Run: headless pygame with SDL's dummy video driver; simulated clock (each Clock.tick advances the game by its frame time, no real sleeping); random seed 0; keys injected as events and as key.get_pressed() state; no mouse input.
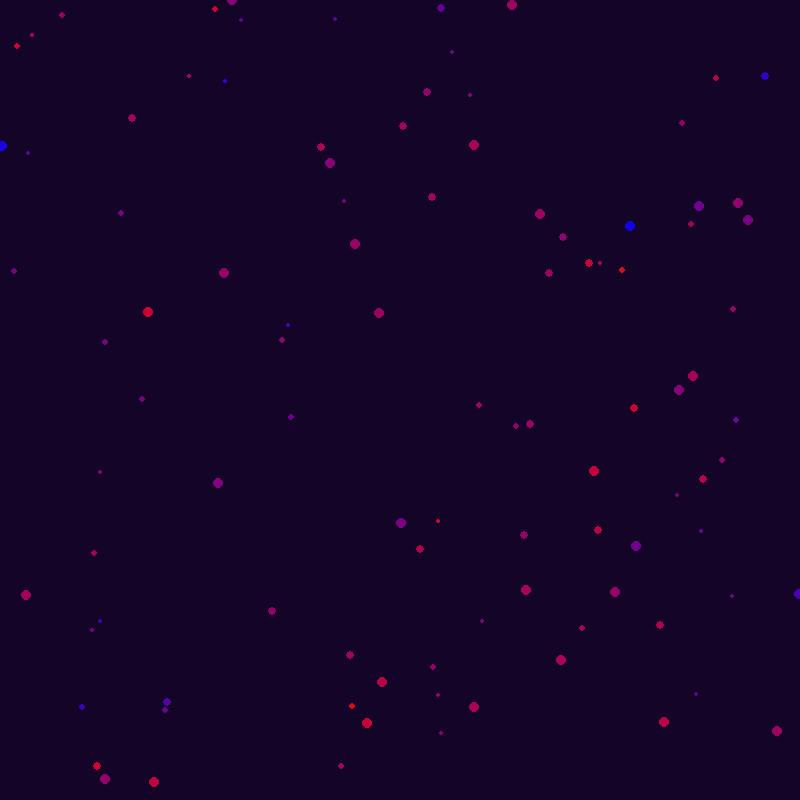
Frame 1 of 4 · flips 1–60 · no input
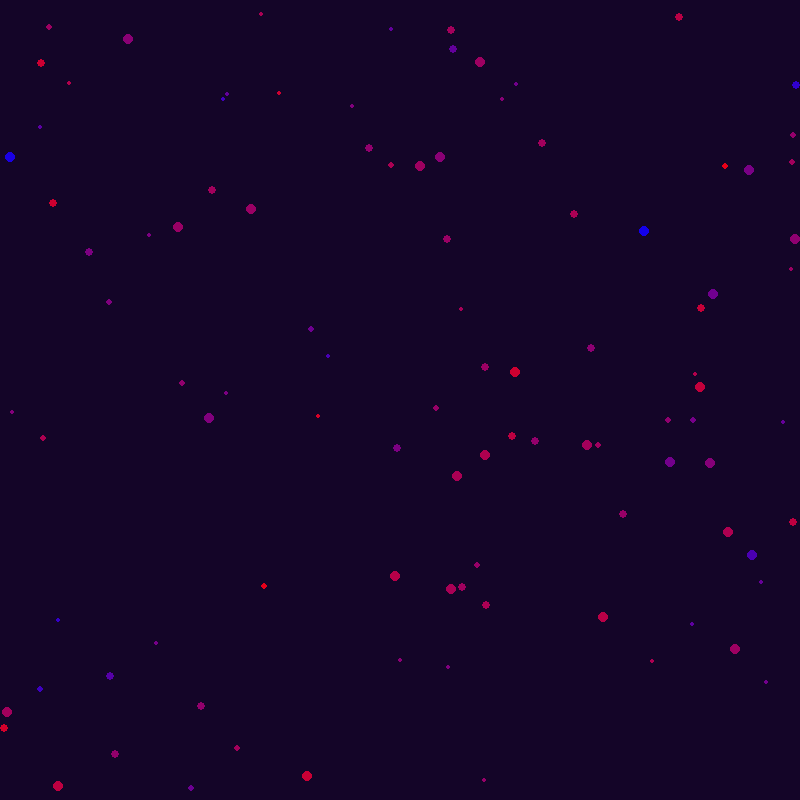
Frame 2 of 4 · flips 61–180 · tapped SPACE, RETURN · held RIGHT (→), D
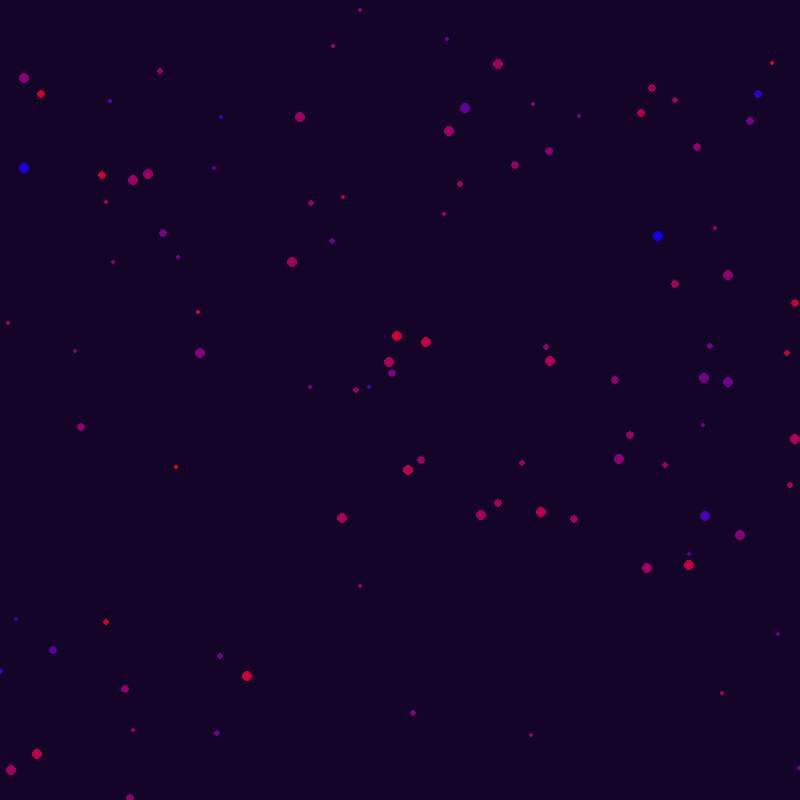
Frame 3 of 4 · flips 181–300 · held DOWN (↓), S
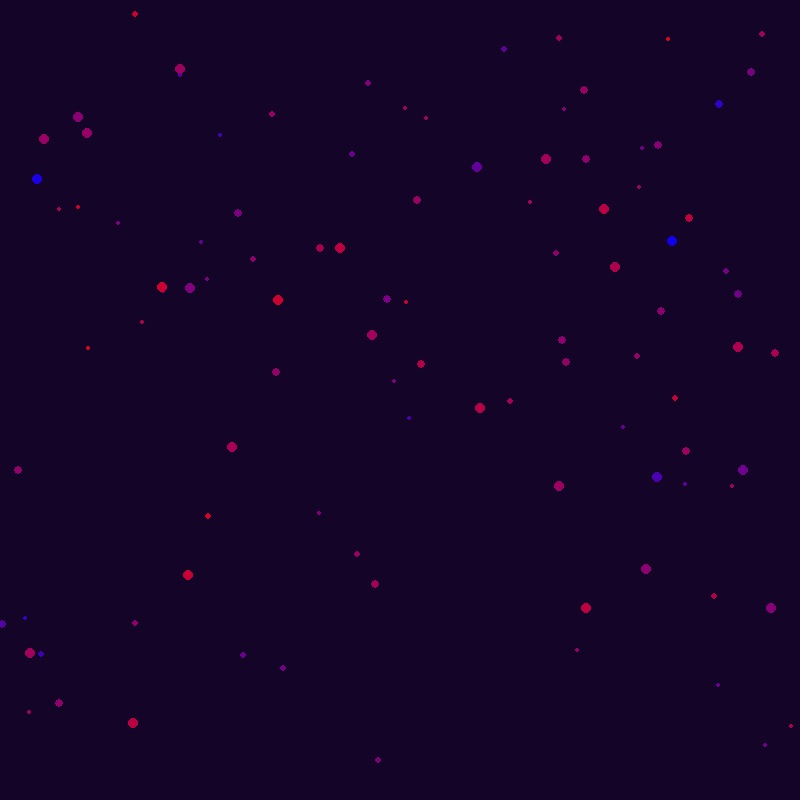
Frame 4 of 4 · flips 301–420 · held LEFT (←), A, UP (↑), W

The pygame program that drew these frames:

import pygame
import random

pygame.init()

population = 100

Helium_diam_absolut = 2.1 * 10 ** (-10)  # meters
meters_in_pixel = Helium_diam_absolut / 8  # 2,625 * 10 ** (-11)
Helium_diam_relative_max = 8
dt = 10 ** (-4)  # seconds
initial_velocity = 10000  # pixels / real second

width = 800
height = 800
depth = 800

screen = pygame.display.set_mode((width, height))
clock = pygame.time.Clock()
FPS = 90
running = True

G = 6.6743 * 10 ** (-11)  # (-11)

pygame.display.set_caption("V2P")


class Molecule:
    def __init__(self, x, y, z, velocity, m):
        self.m = m
        self.x = x
        self.y = y
        self.z = z
        self.velocity = velocity

    def draw(self, color):
        x, y = self.x, self.y
        pygame.draw.circle(screen, color, (int(x / meters_in_pixel), int(y / meters_in_pixel)),
                           int(6 - self.z / meters_in_pixel / 200))


molecules = [Molecule(random.randint(0, width) * meters_in_pixel,
                      random.randint(0, height) * meters_in_pixel,
                      random.randint(0, depth) * meters_in_pixel,
                      [random.randint(-initial_velocity, initial_velocity) * meters_in_pixel,
                       random.randint(-initial_velocity, initial_velocity) * meters_in_pixel,
                       random.randint(-initial_velocity, initial_velocity) * meters_in_pixel],
                      6.64 * 10 ** (-27)) for i in range(population)]


def render():
    screen.fill((20, 5, 40))
    for molecule in molecules:
        constant = 255 / ((meters_in_pixel * initial_velocity) ** 2 * 3) ** 0.5
        red = constant * abs((molecule.velocity[0] ** 2 + molecule.velocity[1] ** 2 + molecule.velocity[2] ** 2) ** (1 / 2))
        if red > 255:
            red = 255
        molecule.draw((red, 0, 255 - red))


def distance(molecule1, molecule2):
    return ((molecule1.x - molecule2.x) ** 2 + (molecule1.y - molecule2.y) ** 2 +
            (molecule1.z - molecule2.z) ** 2) ** 0.5


def update():
    for molecule in molecules:
        for another_m in molecules:
            if another_m.x != molecule.x and another_m.y != molecule.y and another_m.z != molecule.z:
                molecule.velocity[0] += G * another_m.m * (another_m.x - molecule.x) * dt \
                                        / ((distance(molecule, another_m)) ** 3)

                molecule.velocity[1] += G * another_m.m * (another_m.y - molecule.y) * dt \
                                        / ((distance(molecule, another_m)) ** 3)

                molecule.velocity[2] += G * another_m.m * (another_m.z - molecule.z) * dt \
                                        / ((distance(molecule, another_m)) ** 3)

        molecule.x += molecule.velocity[0] * dt
        molecule.y += molecule.velocity[1] * dt
        molecule.z += molecule.velocity[2] * dt

        if molecule.x > width * meters_in_pixel or molecule.x < 0:
            molecule.velocity[0] *= -1

        if molecule.y > height * meters_in_pixel or molecule.y < 0:
            molecule.velocity[1] *= -1

        if molecule.z > depth * meters_in_pixel or molecule.z < 0:
            molecule.velocity[2] *= -1


while running:
    for event in pygame.event.get():
        if event.type == pygame.QUIT:
            running = False
    update()
    render()

    pygame.display.update()
    clock.tick(FPS)
